Image classification data set "dataset2-predictions" (afinch99/Blood-Cell-Classification on GitHub). Class labels (4): eosinophil, lymphocyte, monocyte, neutrophil.

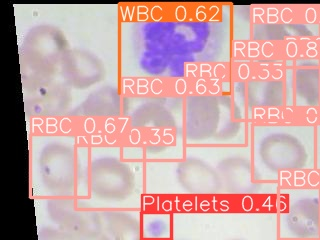
Label: neutrophil

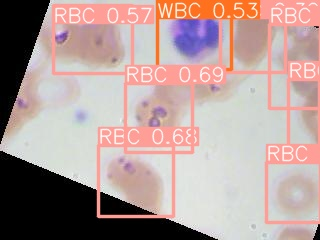
Label: neutrophil

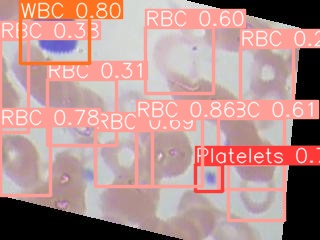
Label: lymphocyte

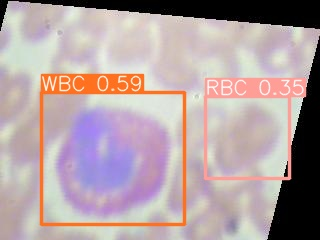
Label: eosinophil

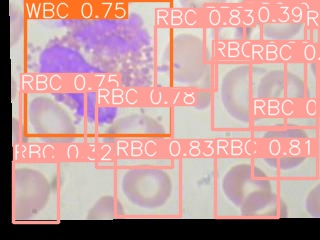
Label: eosinophil

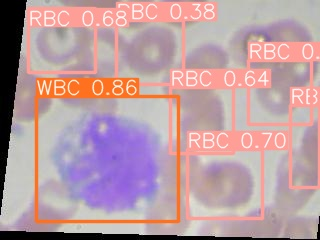
Label: monocyte
